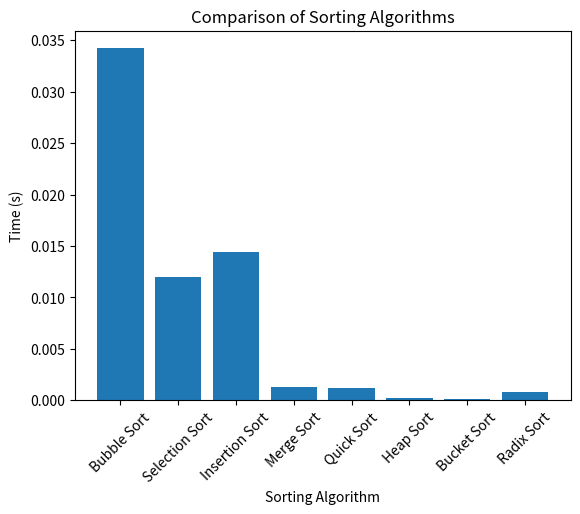

Source code (Python):
import time
import random
import matplotlib.pyplot as plt
import heapq

def bubble_sort(arr):
    n = len(arr)
    for i in range(n):
        for j in range(0, n-i-1):
            if arr[j] > arr[j+1]:
                arr[j], arr[j+1] = arr[j+1], arr[j]
    return arr

def selection_sort(arr):
    n = len(arr)
    for i in range(n):
        min_idx = i
        for j in range(i+1, n):
            if arr[j] < arr[min_idx]:
                min_idx = j
        arr[i], arr[min_idx] = arr[min_idx], arr[i]
    return arr

def insertion_sort(arr):
    n = len(arr)
    for i in range(1, n):
        key = arr[i]
        j = i - 1
        while j >= 0 and key < arr[j]:
            arr[j + 1] = arr[j]
            j -= 1
        arr[j + 1] = key
    return arr

def merge_sort(arr):
    if len(arr) <= 1:
        return arr
    mid = len(arr) // 2
    left = merge_sort(arr[:mid])
    right = merge_sort(arr[mid:])
    return merge(left, right)

def merge(left, right):
    result = []
    i = j = 0
    while i < len(left) and j < len(right):
        if left[i] < right[j]:
            result.append(left[i])
            i += 1
        else:
            result.append(right[j])
            j += 1
    result.extend(left[i:])
    result.extend(right[j:])
    return result

def quick_sort(arr):
    if len(arr) <= 1:
        return arr
    pivot = arr[len(arr) // 2]
    left = [x for x in arr if x < pivot]
    middle = [x for x in arr if x == pivot]
    right = [x for x in arr if x > pivot]
    return quick_sort(left) + middle + quick_sort(right)

def heap_sort(arr):
    heapq.heapify(arr)
    return [heapq.heappop(arr) for _ in range(len(arr))]

def bucket_sort(arr):
    buckets = [[] for _ in range(10)]
    for num in arr:
        idx = num // 1000
        buckets[idx].append(num)
    sorted_arr = []
    for bucket in buckets:
        sorted_arr.extend(sorted(bucket))
    return sorted_arr

def radix_sort(arr):
    max_num = max(arr)
    exp = 1
    while max_num // exp > 0:
        counting_sort(arr, exp)
        exp *= 10
    return arr

def counting_sort(arr, exp):
    n = len(arr)
    output = [0] * n
    count = [0] * 10
    for i in range(n):
        index = arr[i] // exp
        count[index % 10] += 1
    for i in range(1, 10):
        count[i] += count[i - 1]
    i = n - 1
    while i >= 0:
        index = arr[i] // exp
        output[count[index % 10] - 1] = arr[i]
        count[index % 10] -= 1
        i -= 1
    for i in range(n):
        arr[i] = output[i]

# Generate 1000 random numbers between 1 and 10000
numbers = [random.randint(1, 10000) for _ in range(1000)]

# Bubble Sort
start_time = time.time()
bubble_sort(numbers.copy())
bubble_sort_time = time.time() - start_time

# Selection Sort
start_time = time.time()
selection_sort(numbers.copy())
selection_sort_time = time.time() - start_time

# Insertion Sort
start_time = time.time()
insertion_sort(numbers.copy())
insertion_sort_time = time.time() - start_time

# Merge Sort
start_time = time.time()
merge_sort(numbers.copy())
merge_sort_time = time.time() - start_time

# Quick Sort
start_time = time.time()
quick_sort(numbers.copy())
quick_sort_time = time.time() - start_time

# Heap Sort
start_time = time.time()
heap_sort(numbers.copy())
heap_sort_time = time.time() - start_time

# Bucket Sort
start_time = time.time()
bucket_sort(numbers.copy())
bucket_sort_time = time.time() - start_time

# Radix Sort
start_time = time.time()
radix_sort(numbers.copy())
radix_sort_time = time.time() - start_time

# Plotting
labels = ['Bubble Sort', 'Selection Sort', 'Insertion Sort', 'Merge Sort', 'Quick Sort', 'Heap Sort', 'Bucket Sort', 'Radix Sort']
times = [bubble_sort_time, selection_sort_time, insertion_sort_time, merge_sort_time, quick_sort_time, heap_sort_time, bucket_sort_time, radix_sort_time]

plt.bar(labels, times)
plt.xlabel('Sorting Algorithm')
plt.ylabel('Time (s)')
plt.title('Comparison of Sorting Algorithms')
plt.xticks(rotation=45)
plt.show()
